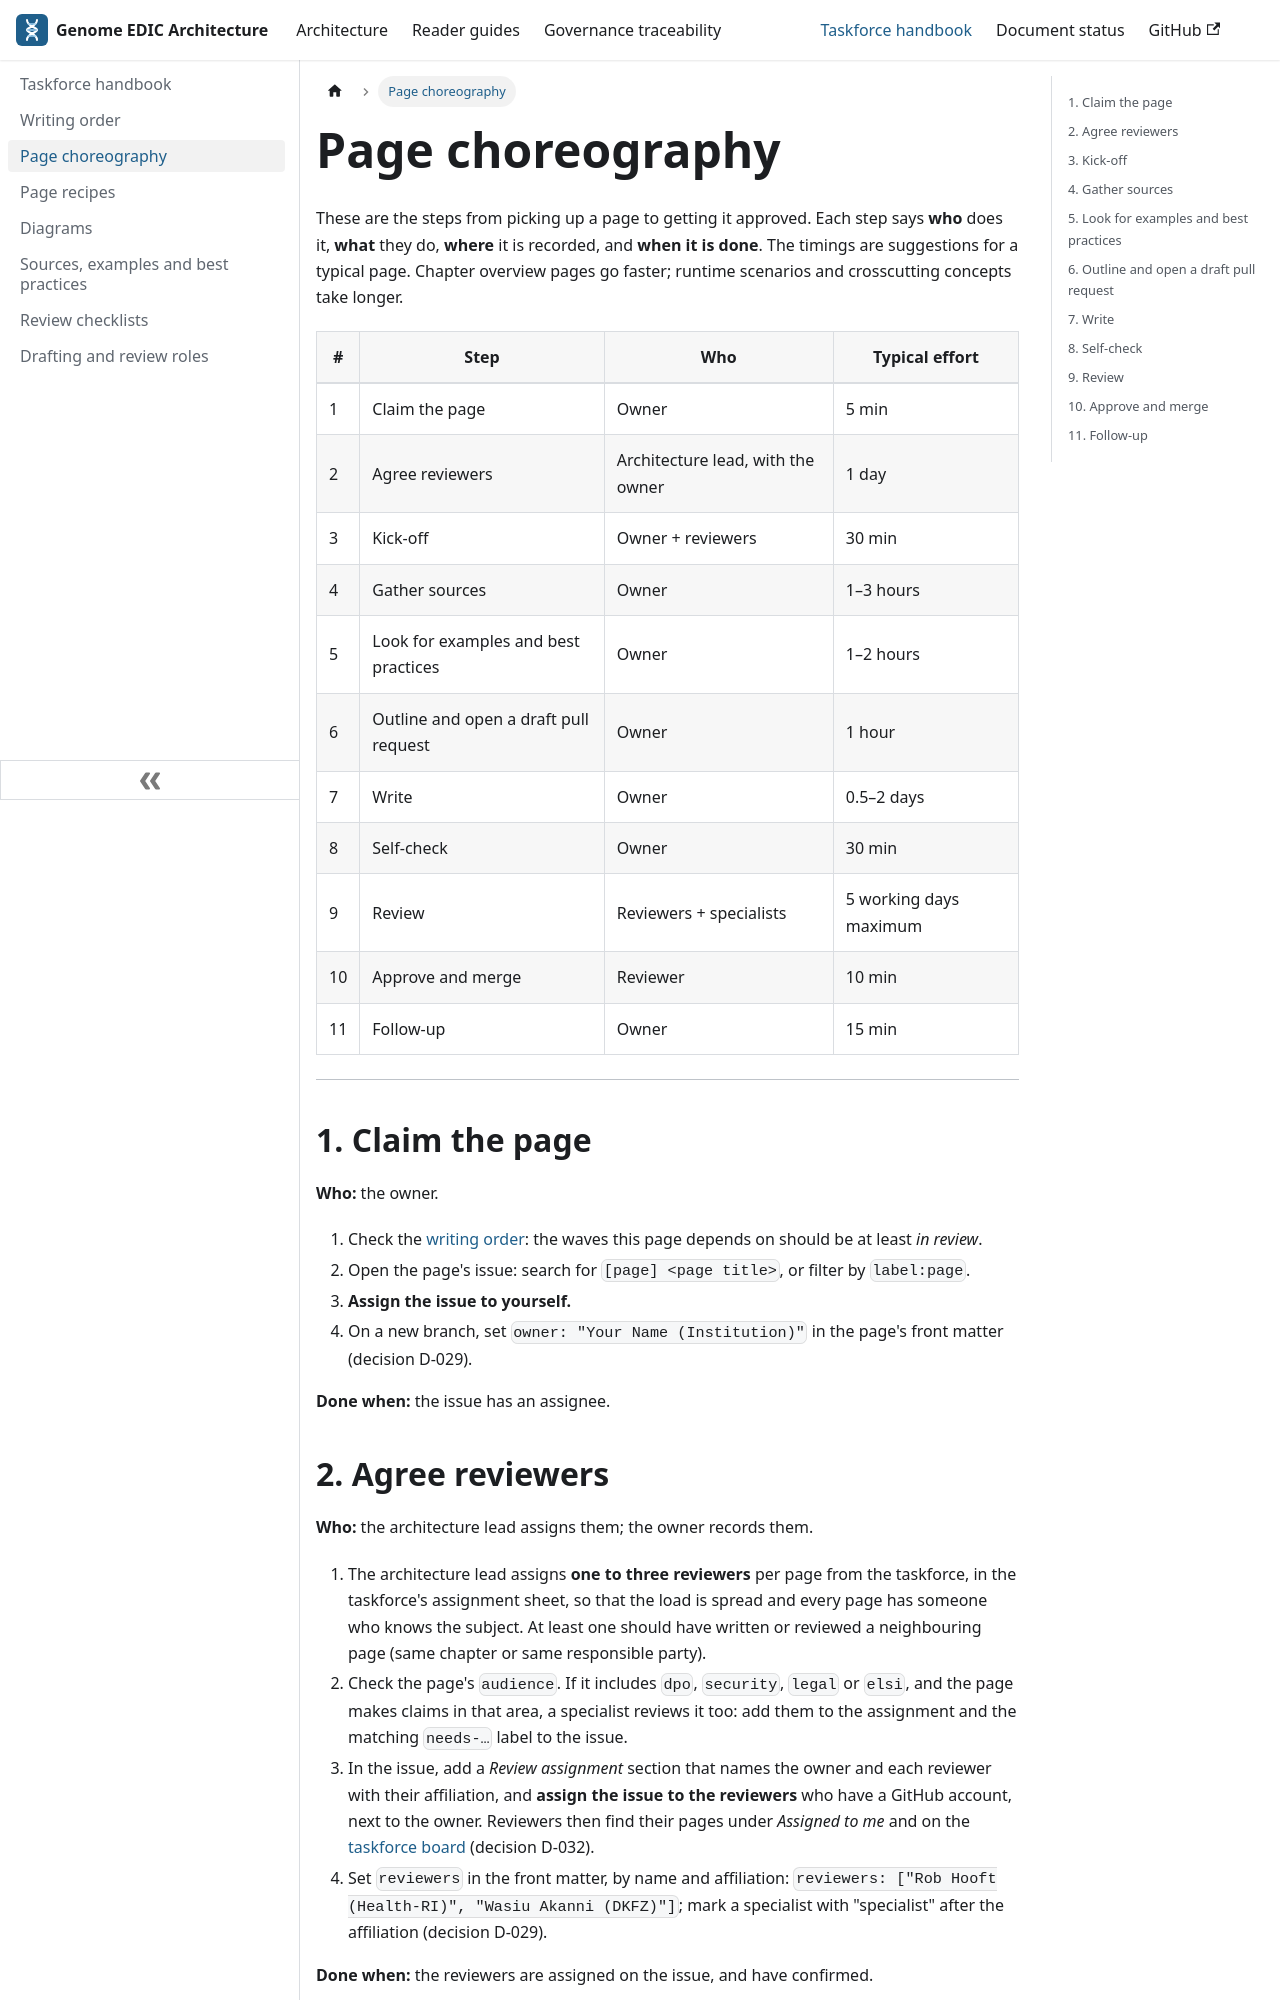

repository: GenomicDataInfrastructure/system-architecture · page: handbook/choreography.html · generator: docusaurus

---
title: Page choreography
slug: /handbook/choreography
sidebar_position: 2
hide_page_meta: true
---

# Page choreography

These are the steps from picking up a page to getting it approved. Each step says **who** does it, **what** they do, **where** it is recorded, and **when it is done**. The timings are suggestions for a typical page. Chapter overview pages go faster; runtime scenarios and crosscutting concepts take longer.

```mermaid
flowchart LR
  A[1 Claim] --> B[2 Reviewers] --> C[3 Kick-off] --> D[4 Sources] --> E[5 Examples]
  E --> F[6 Outline + draft PR] --> G[7 Write] --> H[8 Self-check] --> I[9 Review] --> J[10 Approve and merge] --> K[11 Follow-up]
```

| # | Step | Who | Typical effort |
|---|---|---|---|
| 1 | Claim the page | Owner | 5 min |
| 2 | Agree reviewers | Architecture lead, with the owner | 1 day |
| 3 | Kick-off | Owner + reviewers | 30 min |
| 4 | Gather sources | Owner | 1–3 hours |
| 5 | Look for examples and best practices | Owner | 1–2 hours |
| 6 | Outline and open a draft pull request | Owner | 1 hour |
| 7 | Write | Owner | 0.5–2 days |
| 8 | Self-check | Owner | 30 min |
| 9 | Review | Reviewers + specialists | 5 working days maximum |
| 10 | Approve and merge | Reviewer | 10 min |
| 11 | Follow-up | Owner | 15 min |

---

## 1. Claim the page

**Who:** the owner.

1. Check the [writing order](/handbook/writing-order): the waves this page depends on should be at least *in review*.
2. Open the page's issue: search for `[page] <page title>`, or filter by `label:page`.
3. **Assign the issue to yourself.**
4. On a new branch, set `owner: "Your Name (Institution)"` in the page's front matter (decision D-029).

**Done when:** the issue has an assignee.

## 2. Agree reviewers

**Who:** the architecture lead assigns them; the owner records them.

1. The architecture lead assigns **one to three reviewers** per page from the taskforce, in the taskforce's assignment sheet, so that the load is spread and every page has someone who knows the subject. At least one should have written or reviewed a neighbouring page (same chapter or same responsible party).
2. Check the page's `audience`. If it includes `dpo`, `security`, `legal` or `elsi`, and the page makes claims in that area, a specialist reviews it too: add them to the assignment and the matching `needs-…` label to the issue.
3. In the issue, add a *Review assignment* section that names the owner and each reviewer with their affiliation, and **assign the issue to the reviewers** who have a GitHub account, next to the owner. Reviewers then find their pages under *Assigned to me* and on the [taskforce board](https://github.com/orgs/GenomicDataInfrastructure/projects/12) (decision D-032).
4. Set `reviewers` in the front matter, by name and affiliation: `reviewers: ["Rob Hooft (Health-RI)", "Wasiu Akanni (DKFZ)"]`; mark a specialist with "specialist" after the affiliation (decision D-029).

**Done when:** the reviewers are assigned on the issue, and have confirmed.
